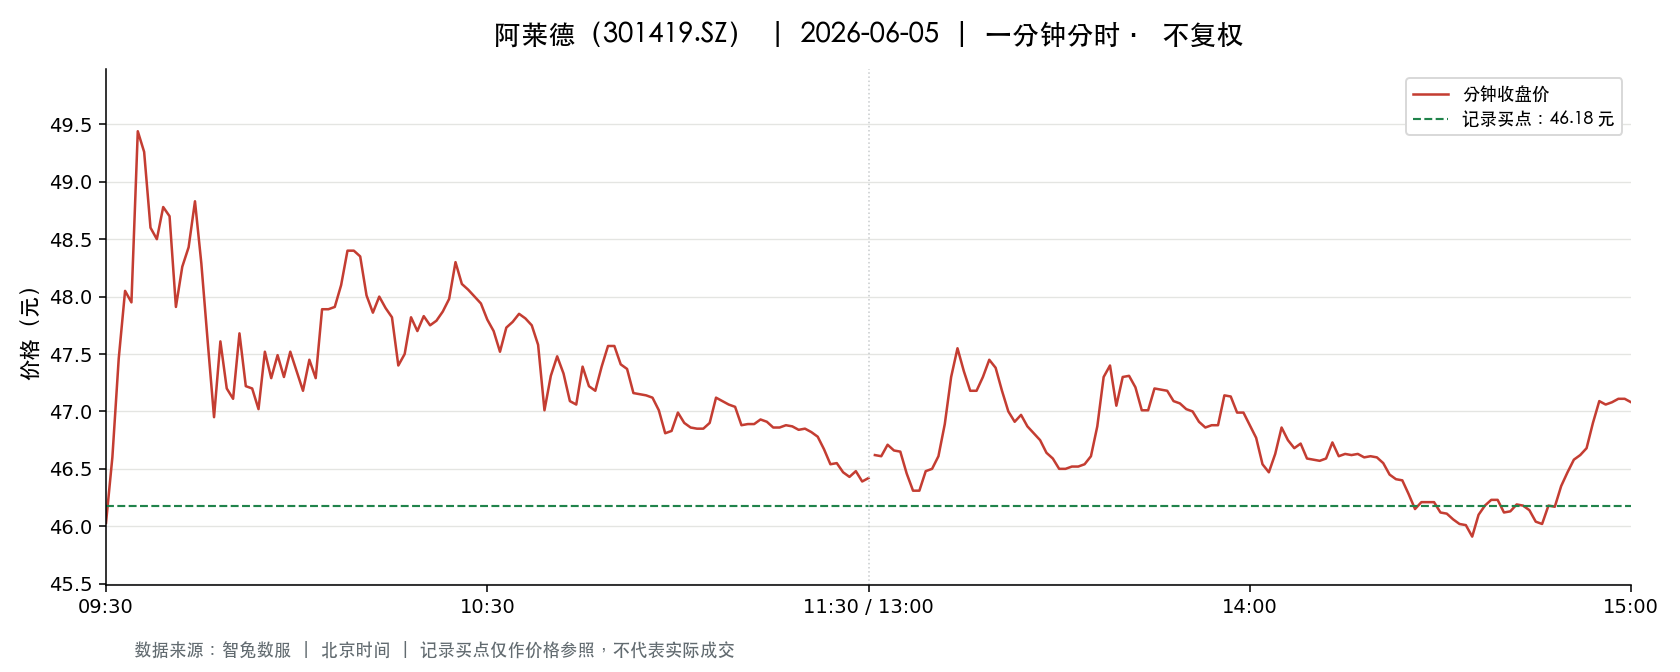

The file beside this chart, header and first rows:
t, o, h, l, c, v, a, pc, sf
2026-06-05 09:30:00, 46.03, 46.03, 46.03, 46.03, 1401, 6449585, 47.76, 0.0
2026-06-05 09:31:00, 46.05, 47.29, 45.88, 46.6, 4866, 22680427, 46.03, 0.0
2026-06-05 09:32:00, 46.45, 47.5, 46.45, 47.46, 2477, 11621952, 46.6, 0.0
2026-06-05 09:33:00, 47.27, 48.05, 47.26, 48.05, 2762, 13124537, 47.46, 0.0
2026-06-05 09:34:00, 48.1, 48.24, 47.95, 47.95, 3400, 16364012, 48.05, 0.0
2026-06-05 09:35:00, 48.0, 49.67, 48.0, 49.44, 5754, 28131402, 47.95, 0.0
2026-06-05 09:36:00, 49.45, 49.49, 49.2, 49.26, 6443, 31789152, 49.44, 0.0
2026-06-05 09:37:00, 49.22, 49.22, 48.08, 48.6, 2613, 12695942, 49.26, 0.0
2026-06-05 09:38:00, 48.8, 49.03, 48.5, 48.5, 2614, 12771092, 48.6, 0.0
2026-06-05 09:39:00, 48.5, 48.91, 48.5, 48.78, 2579, 12572114, 48.5, 0.0
2026-06-05 09:40:00, 48.79, 48.87, 48.65, 48.7, 1620, 7907086, 48.78, 0.0
2026-06-05 09:41:00, 48.69, 48.69, 47.91, 47.91, 2111, 10172116, 48.7, 0.0
2026-06-05 09:42:00, 47.91, 48.26, 47.88, 48.26, 863.0, 4136766, 47.91, 0.0
2026-06-05 09:43:00, 48.26, 48.46, 48.26, 48.43, 1237, 5977037, 48.26, 0.0
2026-06-05 09:44:00, 48.45, 48.83, 48.44, 48.83, 1296, 6300677, 48.43, 0.0
2026-06-05 09:45:00, 48.75, 48.8, 48.29, 48.29, 1429, 6954183, 48.83, 0.0
2026-06-05 09:46:00, 48.23, 48.23, 47.61, 47.61, 1100, 5267389, 48.29, 0.0
2026-06-05 09:47:00, 47.57, 47.6, 46.91, 46.95, 1769, 8348061, 47.61, 0.0
2026-06-05 09:48:00, 46.91, 47.63, 46.91, 47.61, 1272, 5998212, 46.95, 0.0
2026-06-05 09:49:00, 47.61, 47.68, 47.2, 47.2, 710.0, 3374719, 47.61, 0.0
2026-06-05 09:50:00, 47.2, 47.2, 47.01, 47.11, 1039, 4894800, 47.2, 0.0
2026-06-05 09:51:00, 47.3, 47.72, 47.3, 47.68, 622.0, 2954546, 47.11, 0.0
2026-06-05 09:52:00, 47.52, 47.52, 47.15, 47.22, 414.0, 1961366, 47.68, 0.0
2026-06-05 09:53:00, 47.22, 47.37, 47.1, 47.2, 645.0, 3045260, 47.22, 0.0
2026-06-05 09:54:00, 47.34, 47.34, 47.02, 47.02, 715.0, 3371830, 47.2, 0.0
2026-06-05 09:55:00, 47.01, 47.52, 47.01, 47.52, 737.0, 3474067, 47.02, 0.0
2026-06-05 09:56:00, 47.52, 47.62, 47.27, 47.29, 569.0, 2698938, 47.52, 0.0
2026-06-05 09:57:00, 47.28, 47.49, 47.28, 47.49, 283.0, 1341741, 47.29, 0.0
2026-06-05 09:58:00, 47.43, 47.49, 47.28, 47.3, 570.0, 2698621, 47.49, 0.0
2026-06-05 09:59:00, 47.41, 47.52, 47.3, 47.52, 451.0, 2137879, 47.3, 0.0
2026-06-05 10:00:00, 47.6, 47.6, 47.3, 47.35, 514.0, 2442341, 47.52, 0.0
2026-06-05 10:01:00, 47.24, 47.25, 47.1, 47.18, 980.0, 4626793, 47.35, 0.0
2026-06-05 10:02:00, 47.18, 47.46, 47.18, 47.45, 318.0, 1504725, 47.18, 0.0
2026-06-05 10:03:00, 47.45, 47.46, 47.29, 47.29, 228.0, 1081276, 47.45, 0.0
2026-06-05 10:04:00, 47.45, 47.89, 47.39, 47.89, 467.0, 2224112, 47.29, 0.0
2026-06-05 10:05:00, 47.89, 48.0, 47.89, 47.89, 1127, 5403884, 47.89, 0.0
2026-06-05 10:06:00, 47.93, 47.93, 47.85, 47.91, 309.0, 1479606, 47.89, 0.0
2026-06-05 10:07:00, 47.91, 48.1, 47.91, 48.1, 541.0, 2597965, 47.91, 0.0
2026-06-05 10:08:00, 48.17, 48.4, 48.11, 48.4, 630.0, 3037437, 48.1, 0.0
2026-06-05 10:09:00, 48.4, 48.58, 48.4, 48.4, 1620, 7853701, 48.4, 0.0
2026-06-05 10:10:00, 48.42, 48.42, 48.35, 48.35, 833.0, 4032004, 48.4, 0.0
2026-06-05 10:11:00, 48.31, 48.31, 48.01, 48.01, 731.0, 3518643, 48.35, 0.0
2026-06-05 10:12:00, 48.0, 48.0, 47.85, 47.86, 678.0, 3247064, 48.01, 0.0
2026-06-05 10:13:00, 47.87, 48.02, 47.87, 48.0, 479.0, 2295083, 47.86, 0.0
2026-06-05 10:14:00, 48.01, 48.08, 47.9, 47.9, 460.0, 2208585, 48.0, 0.0
2026-06-05 10:15:00, 47.94, 47.94, 47.81, 47.82, 343.0, 1643313, 47.9, 0.0
2026-06-05 10:16:00, 47.81, 47.81, 47.4, 47.4, 772.0, 3674862, 47.82, 0.0
2026-06-05 10:17:00, 47.4, 47.64, 47.4, 47.5, 354.0, 1679444, 47.4, 0.0
2026-06-05 10:18:00, 47.5, 47.82, 47.5, 47.82, 276.0, 1314523, 47.5, 0.0
2026-06-05 10:19:00, 47.82, 47.83, 47.7, 47.7, 343.0, 1639136, 47.82, 0.0
2026-06-05 10:20:00, 47.7, 47.85, 47.7, 47.83, 302.0, 1445423, 47.7, 0.0
2026-06-05 10:21:00, 47.85, 47.87, 47.72, 47.75, 343.0, 1639477, 47.83, 0.0
2026-06-05 10:22:00, 47.75, 47.79, 47.72, 47.79, 461.0, 2201392, 47.75, 0.0
2026-06-05 10:23:00, 47.79, 47.87, 47.79, 47.87, 329.0, 1571311, 47.79, 0.0
2026-06-05 10:24:00, 47.87, 47.98, 47.87, 47.98, 526.0, 2520611, 47.87, 0.0
2026-06-05 10:25:00, 47.98, 48.3, 47.98, 48.3, 509.0, 2448353, 47.98, 0.0
2026-06-05 10:26:00, 48.31, 48.31, 48.06, 48.11, 589.0, 2842343, 48.3, 0.0
2026-06-05 10:27:00, 48.11, 48.18, 48.06, 48.06, 517.0, 2487436, 48.11, 0.0
2026-06-05 10:28:00, 48.06, 48.06, 48.0, 48.0, 368.0, 1767677, 48.06, 0.0
2026-06-05 10:29:00, 48.0, 48.0, 47.92, 47.94, 354.0, 1701214, 48.0, 0.0
... 181 more rows
